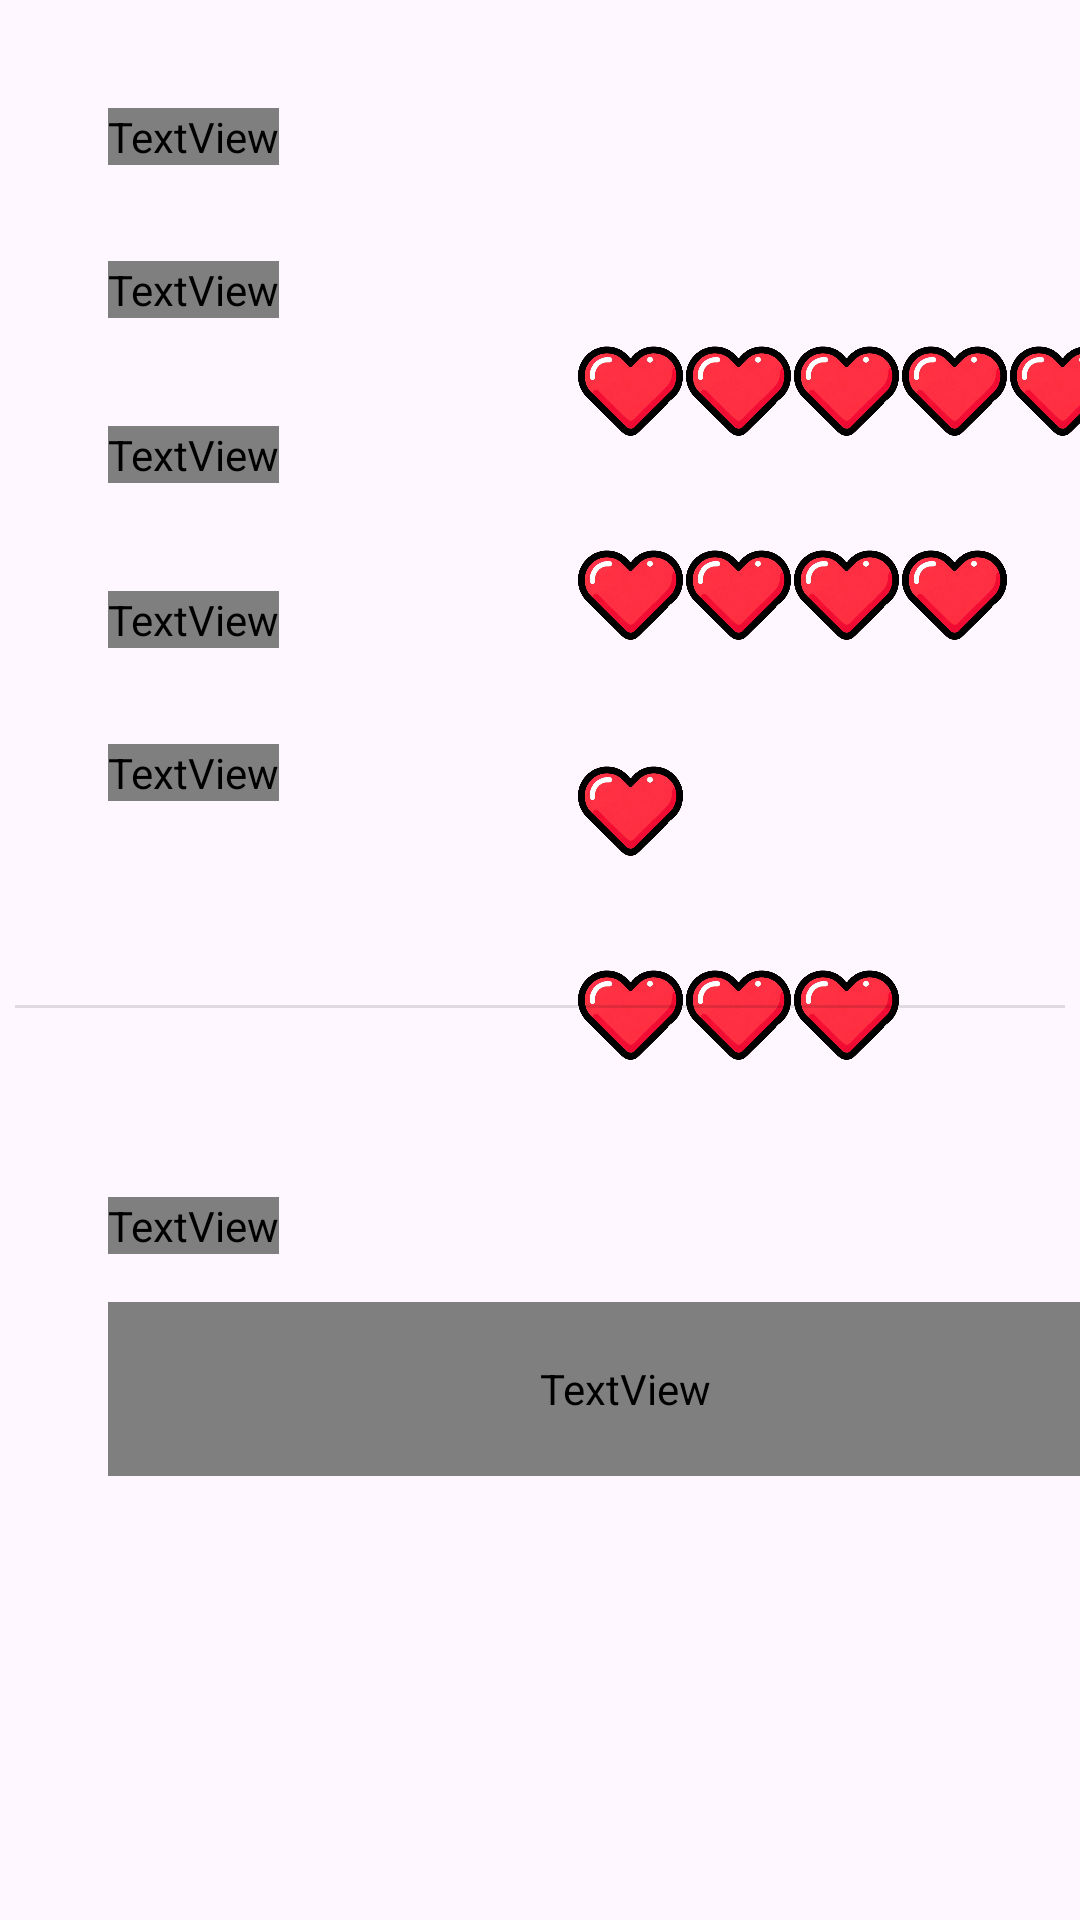

The Android layout XML behind this screen, and the referenced resources:
<!-- AndroidManifest.xml: application theme Theme.LoveQuest -->
<!-- res/layout/fragment_home.xml -->
<?xml version="1.0" encoding="utf-8"?>
<androidx.constraintlayout.widget.ConstraintLayout xmlns:android="http://schemas.android.com/apk/res/android"
    xmlns:app="http://schemas.android.com/apk/res-auto"
    xmlns:tools="http://schemas.android.com/tools"
    android:layout_width="match_parent"
    android:layout_height="match_parent"
    tools:context=".ui.home.HomeFragment"
    android:background="@drawable/gradient_background2">

    <ImageView
        android:id="@+id/imageView17"
        android:layout_width="36dp"
        android:layout_height="37dp"
        android:layout_marginStart="336dp"
        android:layout_marginTop="112dp"
        android:src="@drawable/heart"
        app:layout_constraintStart_toStartOf="parent"
        app:layout_constraintTop_toTopOf="parent" />

    <ImageView
        android:id="@+id/imageView14"
        android:layout_width="36dp"
        android:layout_height="37dp"
        android:layout_marginStart="300dp"
        android:layout_marginTop="180dp"
        android:src="@drawable/heart"
        app:layout_constraintStart_toStartOf="parent"
        app:layout_constraintTop_toTopOf="parent" />

    <ImageView
        android:id="@+id/imageView13"
        android:layout_width="36dp"
        android:layout_height="37dp"
        android:layout_marginStart="264dp"
        android:layout_marginTop="180dp"
        android:src="@drawable/heart"
        app:layout_constraintStart_toStartOf="parent"
        app:layout_constraintTop_toTopOf="parent" />

    <ImageView
        android:id="@+id/imageView10"
        android:layout_width="36dp"
        android:layout_height="37dp"
        android:layout_marginStart="192dp"
        android:layout_marginTop="320dp"
        android:src="@drawable/heart"
        app:layout_constraintStart_toStartOf="parent"
        app:layout_constraintTop_toTopOf="parent" />

    <ImageView
        android:id="@+id/imageView11"
        android:layout_width="36dp"
        android:layout_height="37dp"
        android:layout_marginStart="192dp"
        android:layout_marginTop="180dp"
        android:src="@drawable/heart"
        app:layout_constraintStart_toStartOf="parent"
        app:layout_constraintTop_toTopOf="parent" />

    <ImageView
        android:id="@+id/imageView20"
        android:layout_width="36dp"
        android:layout_height="37dp"
        android:layout_marginStart="192dp"
        android:layout_marginTop="112dp"
        android:src="@drawable/heart"
        app:layout_constraintStart_toStartOf="parent"
        app:layout_constraintTop_toTopOf="parent" />

    <ImageView
        android:id="@+id/imageView19"
        android:layout_width="36dp"
        android:layout_height="37dp"
        android:layout_marginStart="264dp"
        android:layout_marginTop="112dp"
        android:src="@drawable/heart"
        app:layout_constraintStart_toStartOf="parent"
        app:layout_constraintTop_toTopOf="parent" />

    <ImageView
        android:id="@+id/imageView15"
        android:layout_width="36dp"
        android:layout_height="37dp"
        android:layout_marginStart="192dp"
        android:layout_marginTop="252dp"
        android:src="@drawable/heart"
        app:layout_constraintStart_toStartOf="parent"
        app:layout_constraintTop_toTopOf="parent" />

    <ImageView
        android:id="@+id/imageView8"
        android:layout_width="36dp"
        android:layout_height="37dp"
        android:layout_marginStart="228dp"
        android:layout_marginTop="320dp"
        android:src="@drawable/heart"
        app:layout_constraintStart_toStartOf="parent"
        app:layout_constraintTop_toTopOf="parent" />

    <ImageView
        android:id="@+id/imageView21"
        android:layout_width="36dp"
        android:layout_height="37dp"
        android:layout_marginStart="228dp"
        android:layout_marginTop="112dp"
        android:src="@drawable/heart"
        app:layout_constraintStart_toStartOf="parent"
        app:layout_constraintTop_toTopOf="parent" />

    <ImageView
        android:id="@+id/imageView16"
        android:layout_width="36dp"
        android:layout_height="37dp"
        android:layout_marginStart="228dp"
        android:layout_marginTop="180dp"
        android:src="@drawable/heart"
        app:layout_constraintStart_toStartOf="parent"
        app:layout_constraintTop_toTopOf="parent" />

    <ImageView
        android:id="@+id/imageView9"
        android:layout_width="36dp"
        android:layout_height="37dp"
        android:layout_marginStart="264dp"
        android:layout_marginTop="320dp"
        android:src="@drawable/heart"
        app:layout_constraintStart_toStartOf="parent"
        app:layout_constraintTop_toTopOf="parent" />

    <ImageView
        android:id="@+id/imageView18"
        android:layout_width="36dp"
        android:layout_height="37dp"
        android:layout_marginStart="300dp"
        android:layout_marginTop="112dp"
        android:src="@drawable/heart"
        app:layout_constraintStart_toStartOf="parent"
        app:layout_constraintTop_toTopOf="parent" />

    <TextView
        android:id="@+id/textView30"
        android:layout_width="wrap_content"
        android:layout_height="wrap_content"
        android:layout_marginStart="36dp"
        android:layout_marginTop="36dp"
        android:fontFamily="@font/hellix_bold"
        android:text="Your level:"
        android:textColor="@color/white"
        android:textSize="34sp"
        app:layout_constraintStart_toStartOf="parent"
        app:layout_constraintTop_toTopOf="parent" />

    <TextView
        android:id="@+id/textView31"
        android:layout_width="wrap_content"
        android:layout_height="wrap_content"
        android:layout_marginStart="36dp"
        android:layout_marginTop="32dp"
        android:fontFamily="@font/hellix_bold"
        android:text="Ric"
        android:textColor="@color/text_color"
        android:textSize="24sp"
        app:layout_constraintStart_toStartOf="parent"
        app:layout_constraintTop_toBottomOf="@+id/textView30" />

    <TextView
        android:id="@+id/textView32"
        android:layout_width="wrap_content"
        android:layout_height="wrap_content"
        android:layout_marginStart="36dp"
        android:layout_marginTop="36dp"
        android:fontFamily="@font/hellix_bold"
        android:text="Sean"
        android:textColor="@color/text_color"
        android:textSize="24sp"
        app:layout_constraintStart_toStartOf="parent"
        app:layout_constraintTop_toBottomOf="@+id/textView31" />

    <TextView
        android:id="@+id/textView34"
        android:layout_width="wrap_content"
        android:layout_height="wrap_content"
        android:layout_marginStart="36dp"
        android:layout_marginTop="36dp"
        android:fontFamily="@font/hellix_bold"
        android:text="kys1"
        android:textColor="@color/text_color"
        android:textSize="24sp"
        app:layout_constraintStart_toStartOf="parent"
        app:layout_constraintTop_toBottomOf="@+id/textView32" />

    <TextView
        android:id="@+id/textView35"
        android:layout_width="wrap_content"
        android:layout_height="wrap_content"
        android:layout_marginStart="36dp"
        android:layout_marginTop="32dp"
        android:fontFamily="@font/hellix_bold"
        android:text="Anna"
        android:textColor="@color/text_color"
        android:textSize="24sp"
        app:layout_constraintStart_toStartOf="parent"
        app:layout_constraintTop_toBottomOf="@+id/textView34" />

    <TextView
        android:id="@+id/textView38"
        android:layout_width="wrap_content"
        android:layout_height="wrap_content"
        android:layout_marginStart="36dp"
        android:layout_marginTop="132dp"
        android:fontFamily="@font/hellix_bold"
        android:text="Tips:"
        android:textColor="@color/text_color"
        android:textSize="34sp"
        app:layout_constraintStart_toStartOf="parent"
        app:layout_constraintTop_toBottomOf="@+id/textView35" />

    <TextView
        android:id="@+id/textView37"
        android:layout_width="345dp"
        android:layout_height="58dp"
        android:layout_marginStart="36dp"
        android:layout_marginTop="16dp"
        android:fontFamily="@font/hellix_bold"
        android:text="5 more calls and you can plane a date with Sean!"
        android:textColor="@color/text_color"
        android:textSize="24sp"
        app:layout_constraintStart_toStartOf="parent"
        app:layout_constraintTop_toBottomOf="@+id/textView38" />

    <View
        android:id="@+id/divider5"
        android:layout_width="350dp"
        android:layout_height="1dp"
        android:layout_marginBottom="304dp"
        android:background="?android:attr/listDivider"
        app:layout_constraintBottom_toBottomOf="parent"
        app:layout_constraintEnd_toEndOf="parent"
        app:layout_constraintHorizontal_bias="0.508"
        app:layout_constraintStart_toStartOf="parent" />

</androidx.constraintlayout.widget.ConstraintLayout>
<!-- resources referenced by this layout -->
<resources>
  <color name="text_color">#9A3B3B</color>
  <color name="white">#FFFFFFFF</color>
  <!-- drawable heart: png bitmap (drawable, 169247 bytes) -->
  <style name="Theme.LoveQuest" parent="Base.Theme.LoveQuest" />
  <style name="Base.Theme.LoveQuest" parent="Theme.Material3.DayNight.NoActionBar">
          
          <item name="colorPrimary">@color/primary_color</item>
      </style>
  <color name="primary_color">#C08261</color>
</resources>
